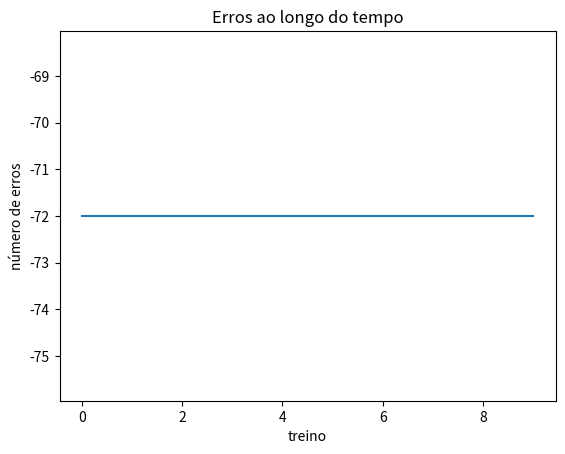

This figure's Python source:
from typing import Dict
# Dígito 0


# Dígito 0 como vetor
digit_0 = [1, 0, 0, 0, 1, 
           1, 1, 0, 1, 1, 
           1, 0, 1, 0, 1, 
           1, 0, 0, 0, 1, 
           1, 1, 1, 1, 1]

# Dígito 1 como vetor
digit_1 = [0, 1, 0, 0, 0,
           1, 1, 0, 0, 0,
           0, 1, 0, 0, 0,
           0, 1, 0, 0, 0,
           1, 1, 1, 0, 0]

# Dígito 2 como vetor
digit_2 = [1, 1, 1, 0, 0,
           0, 0, 0, 1, 0,
           0, 0, 1, 0, 0,
           0, 1, 0, 0, 0,
           1, 1, 1, 1, 0]

# Dígito 3 como vetor
digit_3 = [1, 1, 1, 0, 0,
           0, 0, 0, 1, 0,
           0, 1, 1, 1, 0,
           0, 0, 0, 1, 0,
           1, 1, 1, 0, 0]

# Dígito 4 como vetor
digit_4 = [1, 0, 0, 1, 0,
           1, 0, 0, 1, 0,
           1, 1, 1, 1, 1,
           0, 0, 0, 1, 0,
           0, 0, 0, 1, 0]

# Dígito 5 como vetor
digit_5 = [1, 1, 1, 1, 1,
           1, 0, 0, 0, 0,
           1, 1, 1, 0, 0,
           0, 0, 0, 1, 0,
           1, 1, 1, 0, 0]

# Dígito 6 como vetor
digit_6 = [0, 1, 1, 1, 0,
           1, 0, 0, 0, 0,
           1, 1, 1, 1, 0,
           1, 0, 0, 1, 0,
           0, 1, 1, 0, 0]

# Dígito 7 como vetor
digit_7 = [1, 1, 1, 1, 0,
           0, 0, 0, 1, 0,
           0, 0, 1, 0, 0,
           0, 1, 0, 0, 0,
           1, 0, 0, 0, 0]

# Dígito 8 como vetor
digit_8 = [0, 1, 1, 1, 0,
           1, 0, 0, 0, 1,
           0, 1, 1, 1, 0,
           1, 0, 0, 0, 1,
           0, 1, 1, 1, 0]

# Dígito 9 como vetor
digit_9 = [0, 1, 1, 1, 0,
           1, 0, 0, 0, 1,
           0, 1, 1, 1, 1,
           0, 0, 0, 0, 1,
           0, 1, 1, 1, 0]

digitos = []
digitos.append([digit_0, [1, -1, -1, -1, -1, -1, -1, -1, -1, -1]])
digitos.append([digit_1, [-1, 1, -1, -1, -1, -1, -1, -1, -1, -1]])
digitos.append([digit_2, [-1, -1, 1, -1, -1, -1, -1, -1, -1, -1]])
digitos.append([digit_3, [-1, -1, -1, 1, -1, -1, -1, -1, -1, -1]])
digitos.append([digit_4, [-1, -1, -1, -1, 1, -1, -1, -1, -1, -1]])
digitos.append([digit_5, [-1, -1, -1, -1, -1, 1, -1, -1, -1, -1]])
digitos.append([digit_6, [-1, -1, -1, -1, -1, -1, 1, -1, -1, -1]])
digitos.append([digit_7, [-1, -1, -1, -1, -1, -1, -1, 1, -1, -1]])
digitos.append([digit_8, [-1, -1, -1, -1, -1, -1, -1, -1, 1, -1]])
digitos.append([digit_9, [-1, -1, -1, -1, -1, -1, -1, -1, -1, 1]])



import random
import matplotlib.pyplot as plt

#fixo com 10 entradas
class neuronio:
    def __init__(self):
        self.teta = 0
        self.weights = [random.randint(-1, 1)]*10
        self.b = random.randint(-1, 1)
    def output(self, input):
        value = self.b
        for i in range(0, 10):
            value += self.weights[i] *input[i]
        if value > 0:
            return 1
        return -1
    def train(self, input, target):
        out = self.output(input)
        if out != target:
            self.b += target
            for i in range(0, 10):
                self.weights[i] += target
            return 0
        return 1
        

rede = [neuronio()]*10
num_train = 10
acertos = []
while num_train > 0:
    num_train -=1
    erro = 0
    for i in range(0, 10):
        # para cada digito
        digito = digitos[i][0]
        target = digitos[i][1]
        for j in range(0, 10):
            erro += rede[j].train(digito, target[j])
    acertos.append(10-erro)


plt.plot(acertos)
plt.title("Erros ao longo do tempo")
plt.xlabel("treino")
plt.ylabel("número de erros")
plt.show()


